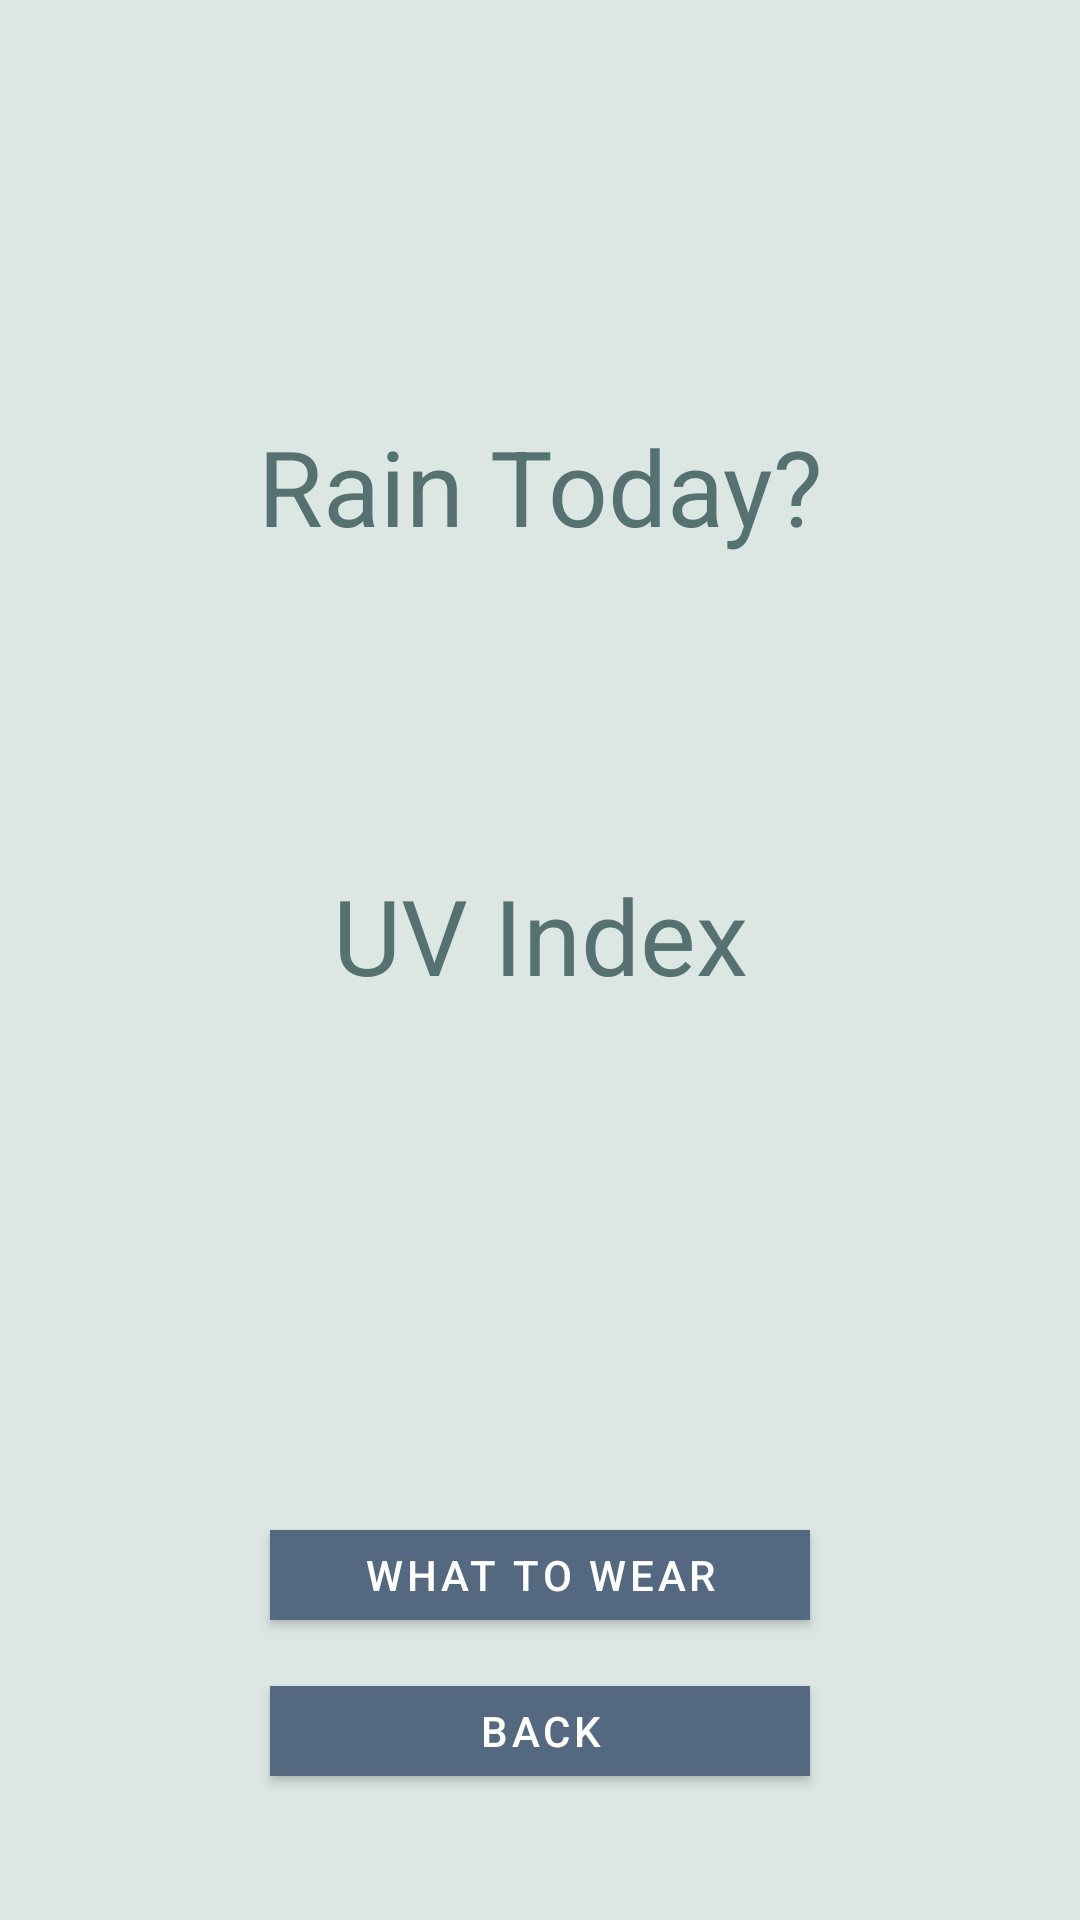

This screen was rendered from an Android layout file. Write that file and the resources it references.
<!-- AndroidManifest.xml: application theme Theme.CS4550Weather -->
<!-- res/layout/frame4_layout.xml -->
<?xml version="1.0" encoding="utf-8"?>
<androidx.constraintlayout.widget.ConstraintLayout
xmlns:android="http://schemas.android.com/apk/res/android"
xmlns:app="http://schemas.android.com/apk/res-auto"
android:layout_width="match_parent"
android:layout_height="match_parent"
android:background="#DCE7E4"
android:orientation="vertical"
android:padding="24dp">

<androidx.constraintlayout.widget.ConstraintLayout
    android:id="@+id/container"
    android:layout_width="0dp"
    android:layout_height="wrap_content"
    android:padding="8dp"
    app:layout_constraintTop_toTopOf="parent"
    app:layout_constraintBottom_toBottomOf="parent"
    app:layout_constraintStart_toStartOf="parent"
    app:layout_constraintEnd_toEndOf="parent">

    
    <TextView
        android:id="@+id/city_name"
        android:layout_width="match_parent"
        android:layout_height="wrap_content"
        android:textSize="35sp"
        android:textColor="#557270"
        android:textAlignment="center"
        app:layout_constraintBottom_toTopOf="@+id/weather_condition_title"
        app:layout_constraintEnd_toEndOf="parent"
        app:layout_constraintStart_toStartOf="parent"
        app:layout_constraintTop_toTopOf="parent"
        app:layout_constraintVertical_chainStyle="packed">
    </TextView>

    
    <TextView
        android:id="@+id/weather_condition_title"
        android:layout_width="match_parent"
        android:layout_height="wrap_content"
        android:layout_marginTop="40dp"
        android:textSize="35sp"
        android:text="@string/weather_condition"
        android:textAlignment="center"
        android:textColor="#557270"
        app:layout_constraintBottom_toTopOf="@+id/average_today_temp"
        app:layout_constraintEnd_toEndOf="parent"
        app:layout_constraintStart_toStartOf="parent"
        app:layout_constraintTop_toBottomOf="@+id/city_name">
    </TextView>

    
    <TextView
        android:id="@+id/average_today_temp"
        android:layout_width="353dp"
        android:layout_height="71dp"
        android:layout_marginTop="12dp"
        android:textSize="35sp"
        android:textAlignment="center"
        android:textColor="#557270"
        android:background="@drawable/rounded_box"
        app:layout_constraintBottom_toTopOf="@+id/rain_today_title"
        app:layout_constraintEnd_toEndOf="parent"
        app:layout_constraintStart_toStartOf="parent"
        app:layout_constraintTop_toBottomOf="@+id/weather_condition_title">
    </TextView>

    
    <TextView
        android:id="@+id/rain_today_title"
        android:layout_width="match_parent"
        android:layout_height="wrap_content"
        android:layout_marginTop="20dp"
        android:textSize="35sp"
        android:text="@string/rain_today"
        android:textAlignment="center"
        android:textColor="#557270"
        app:layout_constraintBottom_toTopOf="@+id/rain_today_percentage"
        app:layout_constraintEnd_toEndOf="parent"
        app:layout_constraintStart_toStartOf="parent"
        app:layout_constraintTop_toBottomOf="@+id/average_today_temp">
    </TextView>

    
    <TextView
        android:id="@+id/rain_today_percentage"
        android:layout_width="353dp"
        android:layout_height="71dp"
        android:layout_marginTop="12dp"
        android:textSize="35sp"
        android:textAlignment="center"
        android:textColor="#557270"
        android:background="@drawable/rounded_box"
        app:layout_constraintBottom_toTopOf="@+id/uv_index_title"
        app:layout_constraintEnd_toEndOf="parent"
        app:layout_constraintStart_toStartOf="parent"
        app:layout_constraintTop_toBottomOf="@+id/rain_today_title">
    </TextView>

    
    <TextView
        android:id="@+id/uv_index_title"
        android:layout_width="match_parent"
        android:layout_height="wrap_content"
        android:layout_marginTop="20dp"
        android:textSize="35sp"
        android:text="@string/uv_index"
        android:textAlignment="center"
        android:textColor="#557270"
        app:layout_constraintBottom_toTopOf="@+id/uv_index_number"
        app:layout_constraintEnd_toEndOf="parent"
        app:layout_constraintStart_toStartOf="parent"
        app:layout_constraintTop_toBottomOf="@+id/rain_today_percentage">
    </TextView>

    
    <TextView
        android:id="@+id/uv_index_number"
        android:layout_width="353dp"
        android:layout_height="71dp"
        android:layout_marginTop="12dp"
        android:textSize="35sp"
        android:textAlignment="center"
        android:textColor="#557270"
        android:background="@drawable/rounded_box"
        app:layout_constraintBottom_toTopOf="@+id/uv_index_title"
        app:layout_constraintEnd_toEndOf="parent"
        app:layout_constraintStart_toStartOf="parent"
        app:layout_constraintTop_toBottomOf="@+id/uv_index_title">
    </TextView>

    
    <com.google.android.material.button.MaterialButton
        android:id="@+id/what_to_wear_button"
        android:layout_width="180dp"
        android:layout_height="42dp"
        android:layout_marginTop="24dp"
        android:backgroundTint="#546980"
        android:text="@string/what_to_wear"
        android:textColor="@color/white"
        app:cornerRadius="0dp"
        app:layout_constraintBottom_toBottomOf="parent"
        app:layout_constraintEnd_toEndOf="parent"
        app:layout_constraintStart_toStartOf="parent"
        app:layout_constraintTop_toBottomOf="@+id/uv_index_number" />

    
    <com.google.android.material.button.MaterialButton
        android:id="@+id/back_button"
        android:layout_width="180dp"
        android:layout_height="42dp"
        android:backgroundTint="#546980"
        android:text="@string/back"
        android:textColor="@color/white"
        app:cornerRadius="0dp"
        app:layout_constraintBottom_toBottomOf="parent"
        app:layout_constraintEnd_toEndOf="parent"
        app:layout_constraintStart_toStartOf="parent"
        app:layout_constraintTop_toBottomOf="@+id/what_to_wear_button" />
    </androidx.constraintlayout.widget.ConstraintLayout>
</androidx.constraintlayout.widget.ConstraintLayout>
<!-- resources referenced by this layout -->
<resources>
  <string name="back">Back</string>
  <string name="rain_today">Rain Today?</string>
  <string name="uv_index">UV Index</string>
  <string name="weather_condition">Weather Condition</string>
  <string name="what_to_wear">What to Wear</string>
  <style name="Theme.CS4550Weather" parent="Theme.MaterialComponents.DayNight.DarkActionBar">
          
          <item name="colorPrimary">@color/purple_500</item>
          <item name="colorPrimaryVariant">@color/purple_700</item>
          <item name="colorOnPrimary">@color/white</item>
          
          <item name="colorSecondary">@color/teal_200</item>
          <item name="colorSecondaryVariant">@color/teal_700</item>
          <item name="colorOnSecondary">@color/black</item>
          
          <item name="android:statusBarColor">?attr/colorPrimaryVariant</item>
          
      </style>
  <!-- not gathered from this repository: default colours our renderer supplied (Android Studio template values) -->
  <color name="purple_500">#FF6200EE</color>
  <color name="purple_700">#FF3700B3</color>
  <color name="teal_200">#FF03DAC5</color>
  <color name="teal_700">#FF018786</color>
  <color name="black">#FF000000</color>
  <color name="white">#FFFFFFFF</color>
</resources>
